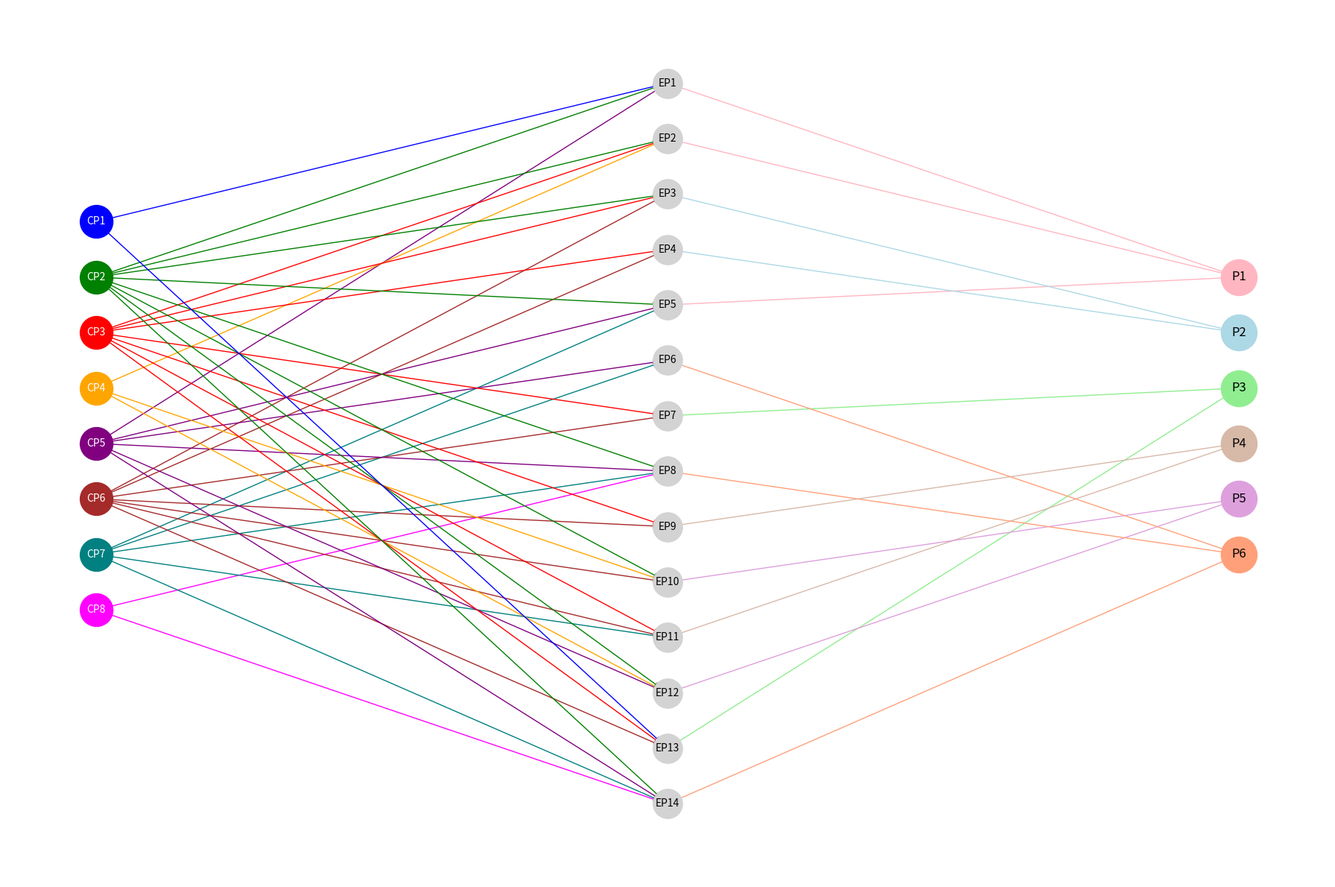

Recreate this plot in Python.
import matplotlib.pyplot as plt
import networkx as nx

# Define nodes (reversed order for CP, EP, and MP)
cp_nodes = [f'CP{i}' for i in range(8, 0, -1)]  # Reversed: CP8 to CP1
ep_nodes = [f'EP{i}' for i in range(14, 0, -1)]  # Reversed: EP14 to EP1
mp_nodes = [f'P{i}' for i in range(6, 0, -1)]    # Reversed: P6 to P1

# Define dependencies (CP -> EP) - adjusted for reversed order
cp_to_ep = {
    'CP8': ['EP8', 'EP14'],
    'CP7': ['EP5', 'EP6', 'EP8', 'EP11', 'EP14'],
    'CP6': ['EP3', 'EP4', 'EP7', 'EP9', 'EP10', 'EP11', 'EP13'],
    'CP5': ['EP1', 'EP5', 'EP6', 'EP8', 'EP12', 'EP14'],
    'CP4': ['EP2', 'EP10', 'EP12'],
    'CP3': ['EP2', 'EP3', 'EP4', 'EP7', 'EP9', 'EP11', 'EP13'],
    'CP2': ['EP1', 'EP2', 'EP3', 'EP5', 'EP8', 'EP10', 'EP12', 'EP14'],
    'CP1': ['EP1', 'EP13']
}

# Define EP to Meta-Projection mapping (from 6.6.3 table) - no change needed
ep_to_mp = {
    'EP1': 'P1', 'EP2': 'P1', 'EP5': 'P1',
    'EP3': 'P2', 'EP4': 'P2',
    'EP7': 'P3', 'EP13': 'P3',
    'EP9': 'P4', 'EP11': 'P4',
    'EP10': 'P5', 'EP12': 'P5',
    'EP6': 'P6', 'EP8': 'P6', 'EP14': 'P6'
}

# Colors for CP nodes and their edges
cp_colors = {
    'CP8': 'magenta', 'CP7': 'teal', 'CP6': 'brown', 'CP5': 'purple',
    'CP4': 'orange', 'CP3': 'red', 'CP2': 'green', 'CP1': 'blue'
}

# Pastellfarben für Meta-Projections
mp_colors = {
    'P1': '#FFB6C1',  # Hellrosa
    'P2': '#ADD8E6',  # Hellblau
    'P3': '#90EE90',  # Hellgrün
    'P4': '#D7B9A8',  # Hellbraun
    'P5': '#DDA0DD',  # Helllila
    'P6': '#FFA07A'   # Hellorange
}

# Create directed graph
G = nx.DiGraph()
G.add_nodes_from(cp_nodes + ep_nodes + mp_nodes)

# Add edges: CP -> EP
for cp, eps in cp_to_ep.items():
    for ep in eps:
        G.add_edge(cp, ep)

# Add edges: EP -> Meta-Projection
for ep, mp in ep_to_mp.items():
    G.add_edge(ep, mp)

# Define fixed positions: CPs left, EPs middle, Meta-Projections right, vertically centered
# Center vertically based on max number of nodes (14 EPs)
center_y = 7.0  # Mitte bei 14/2 + 3
pos = {}
for i, cp in enumerate(cp_nodes):
    pos[cp] = (-2.5, center_y - (len(cp_nodes) - 1) / 2 + i)
for i, ep in enumerate(ep_nodes):
    pos[ep] = (0, i)  # Reversed order, i goes from 0 to 13 (EP14 to EP1)
for i, mp in enumerate(mp_nodes):
    pos[mp] = (2.5, center_y - (len(mp_nodes) - 1) / 2 + i)

# Draw figure
plt.figure(figsize=(18, 12))

# Draw CP nodes with white labels
for cp in cp_nodes:
    nx.draw_networkx_nodes(G, pos, nodelist=[cp], node_color=cp_colors[cp], node_size=1000)
    nx.draw_networkx_labels(G, pos, labels={cp: cp}, font_size=10, font_color='white')

# Draw EP nodes
nx.draw_networkx_nodes(G, pos, nodelist=ep_nodes, node_color='lightgray', node_size=800)
nx.draw_networkx_labels(G, pos, labels={ep: ep for ep in ep_nodes}, font_size=10)

# Draw Meta-Projection nodes with pastellfarben
for mp in mp_nodes:
    nx.draw_networkx_nodes(G, pos, nodelist=[mp], node_color=mp_colors[mp], node_size=1200)
    nx.draw_networkx_labels(G, pos, labels={mp: mp}, font_size=12, font_color='black')

# Draw edges with colors based on CP (CP -> EP)
for cp, eps in cp_to_ep.items():
    edges = [(cp, ep) for ep in eps]
    nx.draw_networkx_edges(G, pos, edgelist=edges, edge_color=cp_colors[cp])

# Draw edges from EP to Meta-Projection with colors based on Meta-Projection
ep_to_mp_edges = [(ep, mp) for ep, mp in ep_to_mp.items()]
edge_colors = [mp_colors[mp] for ep, mp in ep_to_mp.items()]
nx.draw_networkx_edges(G, pos, edgelist=ep_to_mp_edges, edge_color=edge_colors)

plt.axis('off')
plt.tight_layout()
plt.show()
